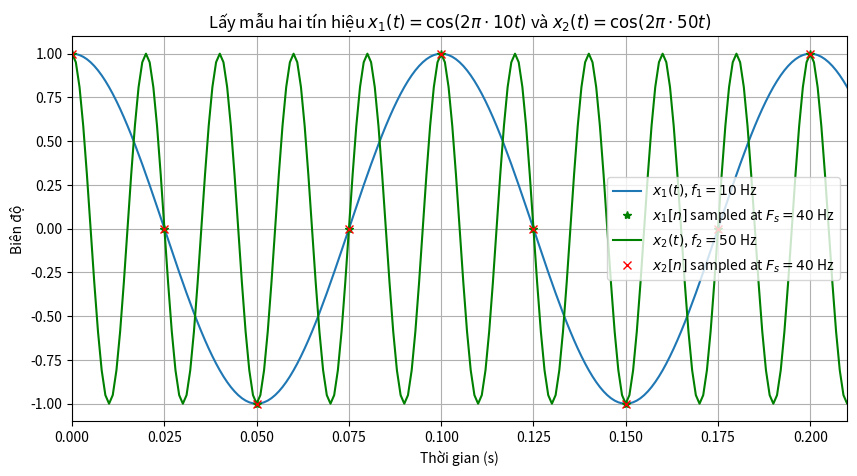
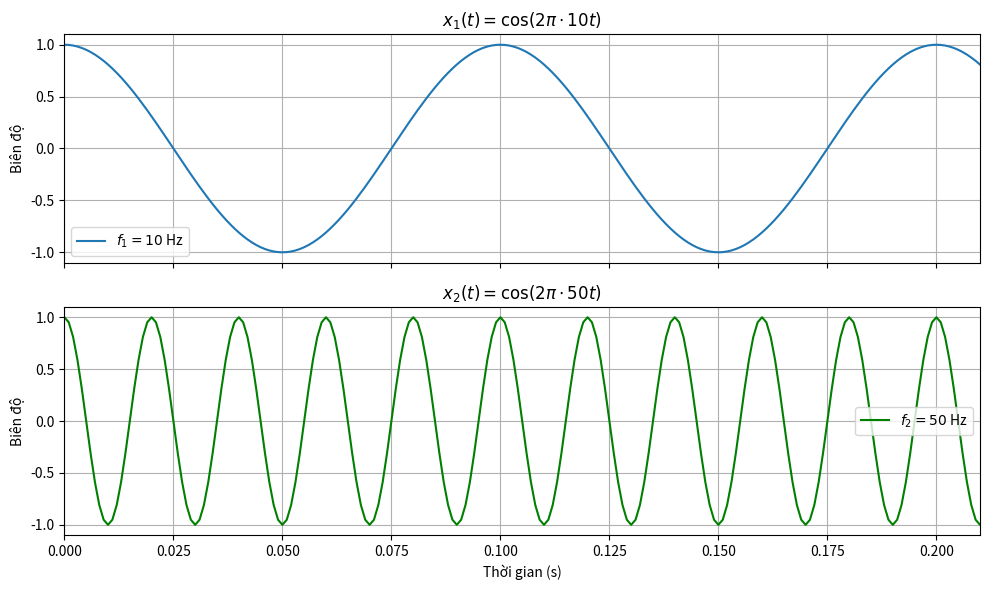

Python code for these plots, in order:
import matplotlib.pyplot as plt
import numpy as np
import math

# Tạo trục thời gian
t = np.arange(0, 1, 0.001)

# Tạo tín hiệu liên tục x1(t) và x2(t)
x1t = np.cos(2 * math.pi * 10 * t)
x2t = np.cos(2 * math.pi * 50 * t)

# ============================================================
# Lấy mẫu
# ============================================================
Fs = 40                       # Tần số lấy mẫu: 40 Hz
n = np.arange(0, 40)
nt = n / Fs                   # Thời điểm lấy mẫu

x1n = np.cos(2 * math.pi * 10 / Fs * n)
x2n = np.cos(2 * math.pi * 50 / Fs * n)

# ============================================================
# HÌNH 1: Tín hiệu liên tục và tín hiệu sau lấy mẫu
# ============================================================
plt.figure(figsize=(10, 5))

plt.plot(t, x1t, label=r"$x_1(t)$, $f_1=10$ Hz")
plt.plot(nt, x1n, "g*", label=r"$x_1[n]$ sampled at $F_s=40$ Hz")

plt.plot(t, x2t, "g-", label=r"$x_2(t)$, $f_2=50$ Hz")
plt.plot(nt, x2n, "rx", label=r"$x_2[n]$ sampled at $F_s=40$ Hz")

plt.xlabel("Thời gian (s)")
plt.ylabel("Biên độ")
plt.title(
    r"Lấy mẫu hai tín hiệu "
    r"$x_1(t)=\cos(2\pi\cdot10t)$ và "
    r"$x_2(t)=\cos(2\pi\cdot50t)$"
)

plt.axis([0, 0.21, -1.1, 1.1])
plt.legend()
plt.grid()
plt.show()


# ============================================================
# HÌNH 2: Hai tín hiệu liên tục
# ============================================================
fig, ax = plt.subplots(2, 1, figsize=(10, 6), sharex=True)

# x1(t)
ax[0].plot(t, x1t, label=r"$f_1=10$ Hz")
ax[0].set_title(
    r"$x_1(t)=\cos(2\pi\cdot10t)$"
)
ax[0].set_ylabel("Biên độ")
ax[0].axis([0, 0.21, -1.1, 1.1])
ax[0].legend()
ax[0].grid()

# x2(t)
ax[1].plot(t, x2t, "g-", label=r"$f_2=50$ Hz")
ax[1].set_title(
    r"$x_2(t)=\cos(2\pi\cdot50t)$"
)
ax[1].set_xlabel("Thời gian (s)")
ax[1].set_ylabel("Biên độ")
ax[1].axis([0, 0.21, -1.1, 1.1])
ax[1].legend()
ax[1].grid()

plt.tight_layout()
plt.show()
